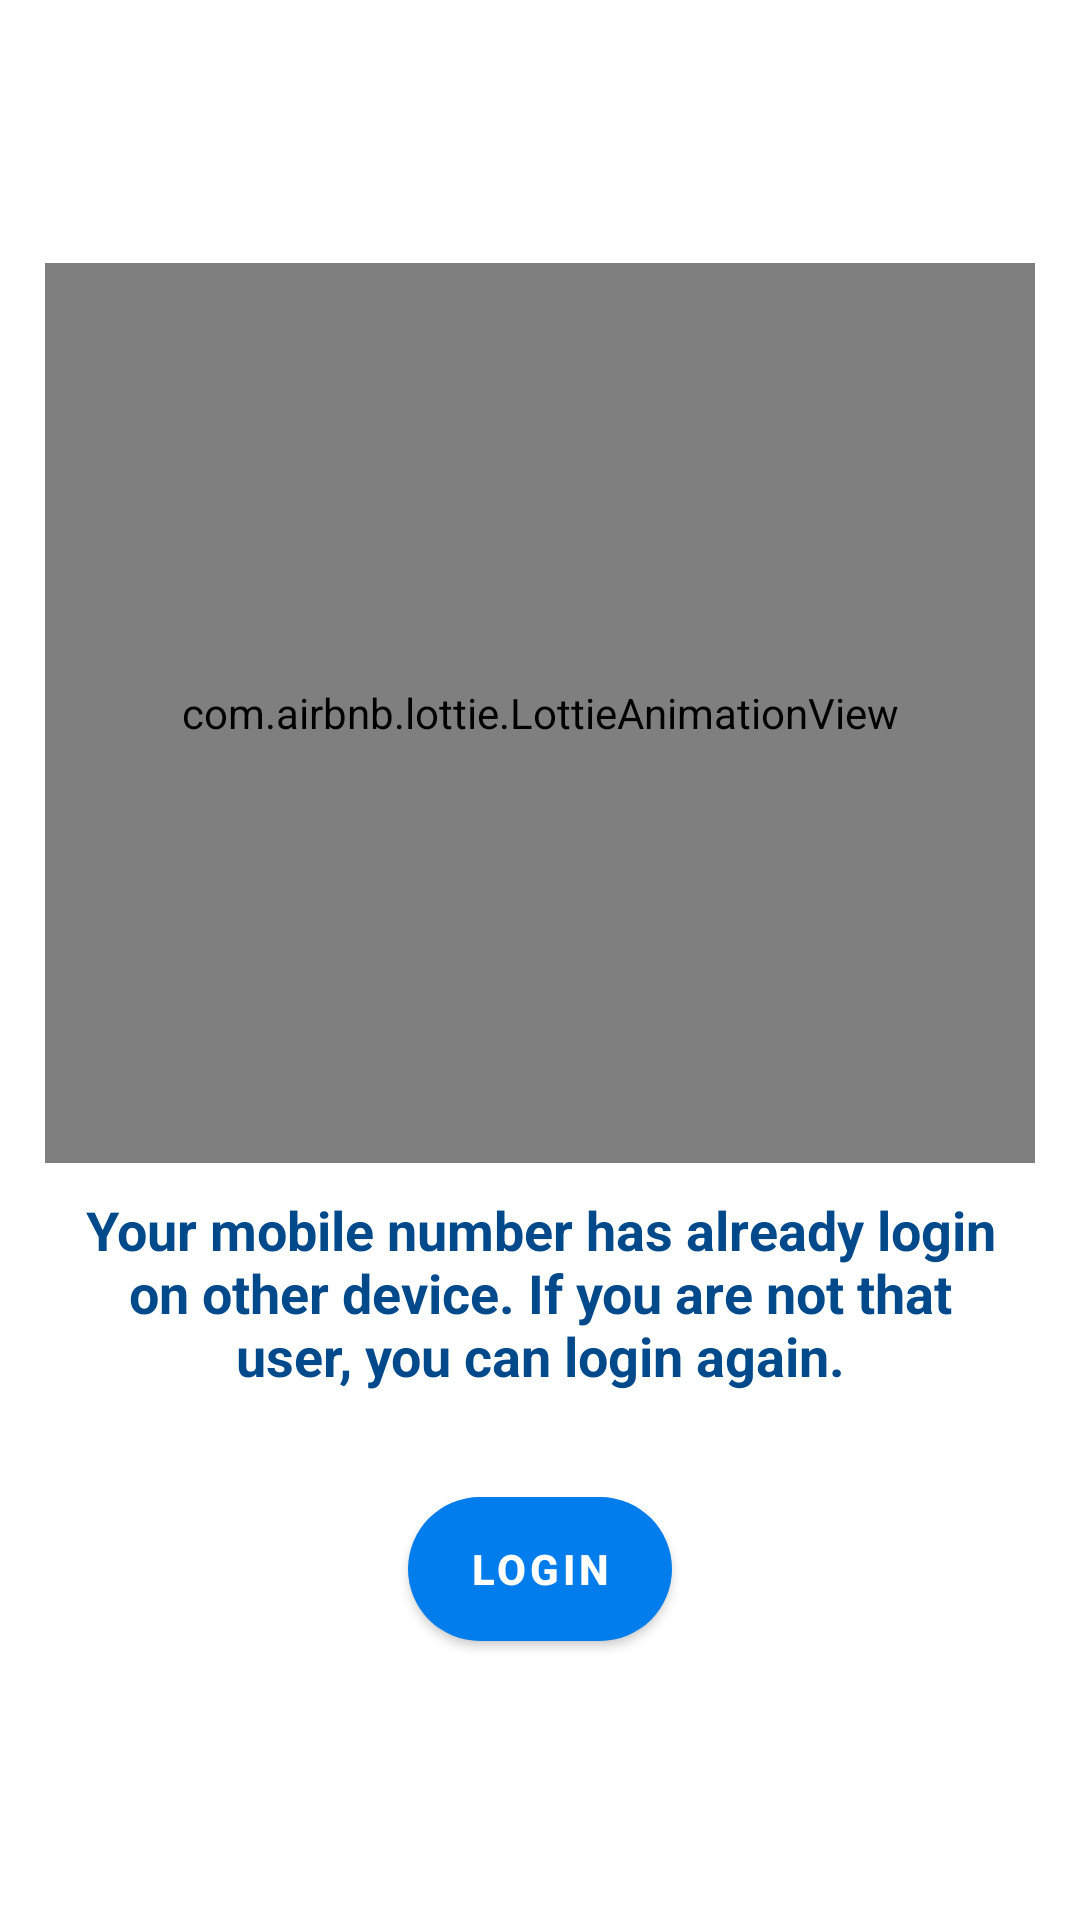

This screen was rendered from an Android layout file. Write that file and the resources it references.
<!-- AndroidManifest.xml: application theme Theme.WaReply -->
<!-- res/layout/activity_mu.xml -->
<?xml version="1.0" encoding="utf-8"?>
<LinearLayout xmlns:android="http://schemas.android.com/apk/res/android"
    xmlns:app="http://schemas.android.com/apk/res-auto"
    xmlns:tools="http://schemas.android.com/tools"
    android:layout_width="match_parent"
    android:layout_height="match_parent"
    android:orientation="vertical"
    android:padding="15dp"
    android:gravity="center"
    tools:context=".activity.MultiLoginDetector">

   <com.airbnb.lottie.LottieAnimationView
       android:id="@+id/animationView"
       android:layout_width="350dp"
       android:layout_height="300dp"
       android:layout_centerHorizontal="true"
       android:layout_marginTop="5dp"
       app:lottie_rawRes="@raw/alredy_login"
       app:lottie_autoPlay="true"
       app:lottie_loop="true"/>

   <TextView
       android:id="@+id/txt"
       android:text="Your mobile number has already login on other device. If you are not that user, you can login again."
       android:textSize="18sp"
       android:textColor="@color/primaryDark"
       android:textStyle="bold"
       android:gravity="center"
       android:layout_below="@id/animationView"
       android:layout_margin="10dp"
       android:layout_width="match_parent"
       android:layout_height="wrap_content"/>

   <Button
       android:id="@+id/loginAgain"
       android:layout_width="wrap_content"
       android:layout_height="wrap_content"
       android:layout_below="@+id/txt"
       android:layout_centerHorizontal="true"
       android:layout_marginTop="25dp"
       android:layout_marginBottom="10dp"
       android:background="@drawable/register_btn"
       android:text="LOGIN"
       android:textAllCaps="false"
       android:textColor="@color/white"
       android:textSize="14dp"
       android:textStyle="bold" />

</LinearLayout>
<!-- resources referenced by this layout -->
<resources>
  <color name="primaryDark">#004A8C</color>
  <color name="white">#FFFFFFFF</color>
  <!-- drawable register_btn (drawable) -->
  <?xml version="1.0" encoding="utf-8"?>
  <ripple xmlns:android="http://schemas.android.com/apk/res/android"
      xmlns:tools="http://schemas.android.com/tools"
      android:color="@color/lightWhite"
      tools:targetApi="lollipop">
      <item android:id="@android:id/mask">
          <shape android:shape="rectangle">
              <solid android:color="@color/lightWhite" />
              <corners android:radius="5dp" />
          </shape>
      </item>
  
      <item android:id="@android:id/background">
          <shape android:shape="rectangle">
              <solid android:color="@color/primaryDark"/>
              <corners android:radius="50dp"/>
          </shape>
      </item>
  </ripple>
  <style name="Theme.WaReply" parent="Theme.MaterialComponents.DayNight.NoActionBar">
          
          <item name="colorPrimary">@color/purple_500</item>
          <item name="colorPrimaryVariant">@color/purple_700</item>
          <item name="colorOnPrimary">@color/white</item>
          
          <item name="colorSecondary">@color/teal_200</item>
          <item name="colorSecondaryVariant">@color/teal_700</item>
          <item name="colorOnSecondary">@color/black</item>
          <item name="android:windowLightStatusBar" tools:targetApi="m">true</item>
          
          <item name="android:statusBarColor" tools:targetApi="l">@color/white</item>
          
      </style>
  <color name="lightWhite">#FAFAFA</color>
  <color name="purple_500">#007DEC</color>
  <color name="purple_700">#004A8C</color>
  <color name="teal_200">#007DEC</color>
  <color name="teal_700">#FF018786</color>
  <color name="black">#FF000000</color>
</resources>
